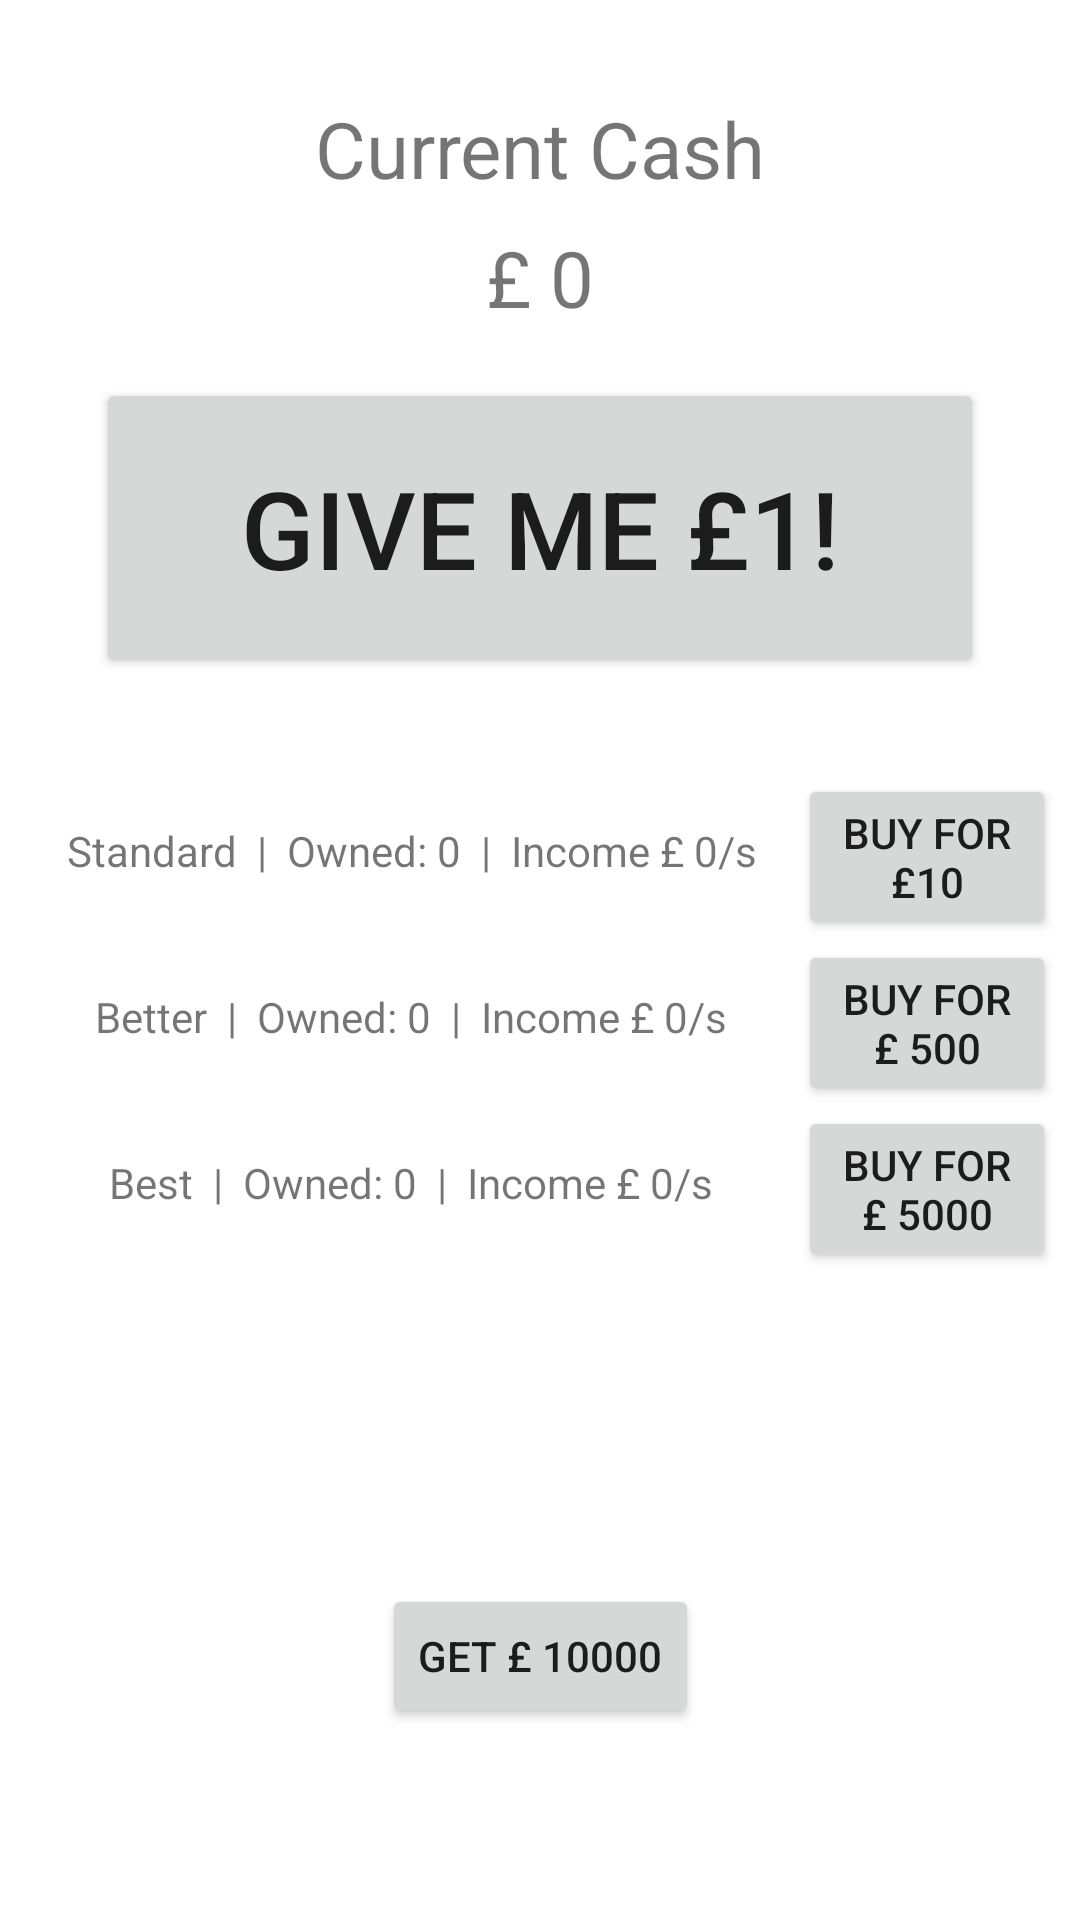

Write the Android layout XML for this screen, with the resource values it uses.
<!-- AndroidManifest.xml: application theme Theme.BasicIdleGame -->
<!-- res/layout/activity_main.xml -->
<?xml version="1.0" encoding="utf-8"?>
<androidx.constraintlayout.widget.ConstraintLayout xmlns:android="http://schemas.android.com/apk/res/android"
    xmlns:app="http://schemas.android.com/apk/res-auto"
    xmlns:tools="http://schemas.android.com/tools"
    android:layout_width="match_parent"
    android:layout_height="match_parent"
    tools:context=".MainActivity">

    <Button
        android:id="@+id/btnAddMoney"
        android:layout_width="0dp"
        android:layout_height="100dp"
        android:layout_marginStart="32dp"
        android:layout_marginTop="16dp"
        android:layout_marginEnd="32dp"
        android:text="Give me £1!"
        android:textSize="36sp"
        app:layout_constraintEnd_toEndOf="parent"
        app:layout_constraintStart_toStartOf="parent"
        app:layout_constraintTop_toBottomOf="@+id/tvCurrentMoney" />

    <TextView
        android:id="@+id/tvCurrentMoneyLabel"
        android:layout_width="wrap_content"
        android:layout_height="wrap_content"
        android:layout_marginStart="32dp"
        android:layout_marginTop="32dp"
        android:layout_marginEnd="32dp"
        android:text="Current Cash"
        android:textSize="26sp"
        app:layout_constraintEnd_toEndOf="parent"
        app:layout_constraintStart_toStartOf="parent"
        app:layout_constraintTop_toTopOf="parent" />

    <TextView
        android:id="@+id/tvCurrentMoney"
        android:layout_width="wrap_content"
        android:layout_height="wrap_content"
        android:layout_marginStart="32dp"
        android:layout_marginTop="8dp"
        android:layout_marginEnd="32dp"
        android:text="£ 0"
        android:textSize="26sp"
        app:layout_constraintEnd_toEndOf="parent"
        app:layout_constraintStart_toStartOf="parent"
        app:layout_constraintTop_toBottomOf="@+id/tvCurrentMoneyLabel" />

    <LinearLayout
        android:id="@+id/linInvestments"
        android:layout_width="0dp"
        android:layout_height="wrap_content"
        android:layout_marginStart="8dp"
        android:layout_marginTop="32dp"
        android:layout_marginEnd="8dp"
        android:orientation="vertical"
        app:layout_constraintEnd_toEndOf="parent"
        app:layout_constraintStart_toStartOf="parent"
        app:layout_constraintTop_toBottomOf="@+id/btnAddMoney">

        <LinearLayout
            android:id="@+id/linStandardInvestment"
            android:layout_width="match_parent"
            android:layout_height="wrap_content"
            android:orientation="horizontal">

            <TextView
                android:id="@+id/tvStandardInvestmentTitle"
                android:layout_width="0dp"
                android:layout_height="wrap_content"
                android:layout_marginTop="6dp"
                android:layout_weight="3"
                android:gravity="center_horizontal"
                android:text="Standard  |  Owned: 0  |  Income £ 0/s" />

            <Button
                android:id="@+id/btnBuyStandardInvestment"
                android:layout_width="0dp"
                android:layout_height="wrap_content"
                android:layout_weight="1"
                android:text="Buy for £10" />

        </LinearLayout>

        <LinearLayout
            android:id="@+id/linBetterInvestment"
            android:layout_width="match_parent"
            android:layout_height="wrap_content"
            android:orientation="horizontal">

            <TextView
                android:id="@+id/tvBetterInvestmentTitle"
                android:layout_width="0dp"
                android:layout_height="wrap_content"
                android:layout_marginTop="6dp"
                android:layout_weight="3"
                android:gravity="center_horizontal"
                android:text="Better  |  Owned: 0  |  Income £ 0/s" />

            <Button
                android:id="@+id/btnBuyBetterInvestment"
                android:layout_width="0dp"
                android:layout_height="wrap_content"
                android:layout_weight="1"
                android:text="Buy for £ 500" />

        </LinearLayout>

        <LinearLayout
            android:id="@+id/linBestInvestment"
            android:layout_width="match_parent"
            android:layout_height="wrap_content"
            android:orientation="horizontal">

            <TextView
                android:id="@+id/tvBestInvestmentTitle"
                android:layout_width="0dp"
                android:layout_height="wrap_content"
                android:layout_marginTop="6dp"
                android:layout_weight="3"
                android:gravity="center_horizontal"
                android:text="Best  |  Owned: 0  |  Income £ 0/s" />

            <Button
                android:id="@+id/btnBuyBestInvestment"
                android:layout_width="0dp"
                android:layout_height="wrap_content"
                android:layout_weight="1"
                android:text="Buy for £ 5000" />

        </LinearLayout>

    </LinearLayout>

    <Button
        android:id="@+id/btnDebugCash"
        android:layout_width="wrap_content"
        android:layout_height="wrap_content"
        android:layout_marginStart="32dp"
        android:layout_marginEnd="32dp"
        android:layout_marginBottom="64dp"
        android:text="Get £ 10000"
        app:layout_constraintBottom_toBottomOf="parent"
        app:layout_constraintEnd_toEndOf="parent"
        app:layout_constraintStart_toStartOf="parent" />

</androidx.constraintlayout.widget.ConstraintLayout>
<!-- resources referenced by this layout -->
<resources>
  <style name="Theme.BasicIdleGame" parent="Theme.MaterialComponents.DayNight.DarkActionBar">
          
          <item name="colorPrimary">@color/purple_500</item>
          <item name="colorPrimaryVariant">@color/purple_700</item>
          <item name="colorOnPrimary">@color/white</item>
          
          <item name="colorSecondary">@color/teal_200</item>
          <item name="colorSecondaryVariant">@color/teal_700</item>
          <item name="colorOnSecondary">@color/black</item>
          
          <item name="android:statusBarColor" tools:targetApi="l">?attr/colorPrimaryVariant</item>
          
      </style>
  <!-- not gathered from this repository: default colours our renderer supplied (Android Studio template values) -->
  <color name="purple_500">#FF6200EE</color>
  <color name="purple_700">#FF3700B3</color>
  <color name="teal_200">#FF03DAC5</color>
  <color name="teal_700">#FF018786</color>
  <color name="black">#FF000000</color>
  <color name="white">#FFFFFFFF</color>
</resources>
